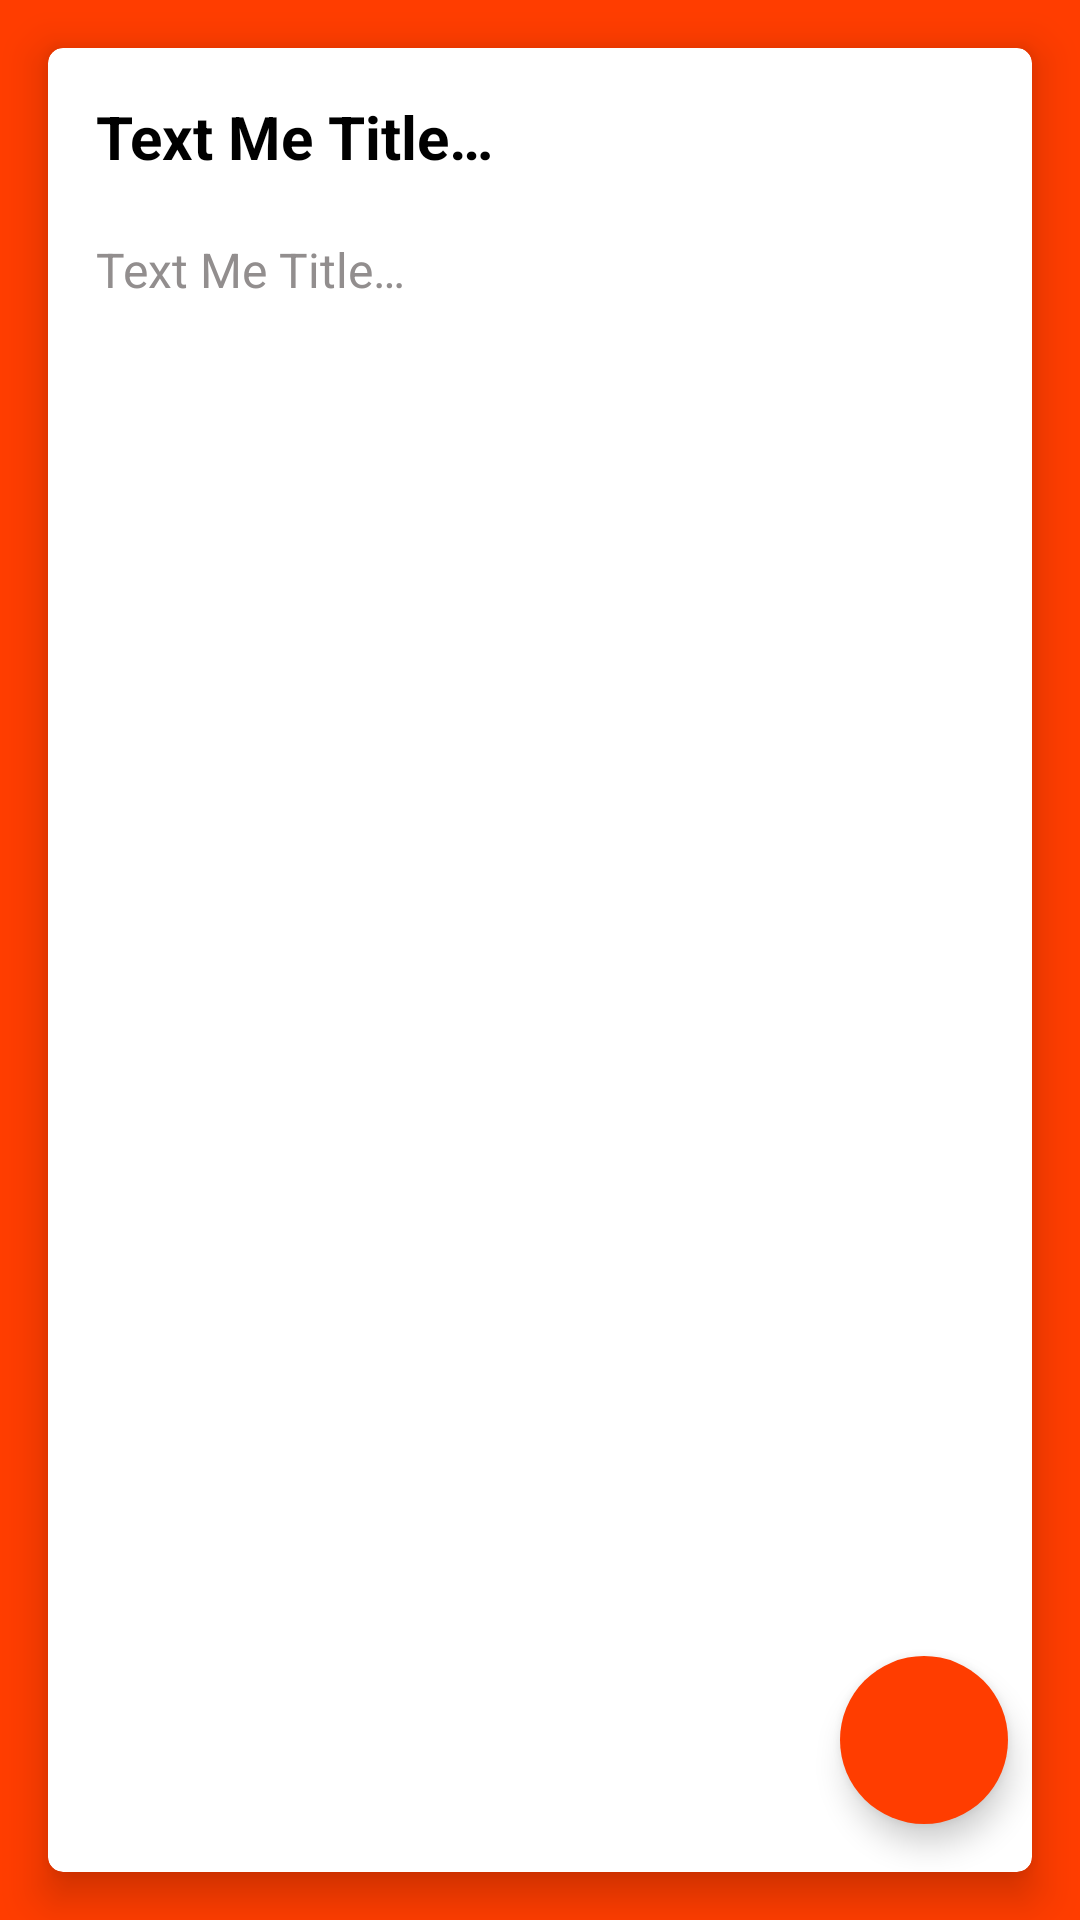

Android layout source for this screen:
<!-- AndroidManifest.xml: application theme Theme.MyToDoReal -->
<!-- res/layout/fragment_update.xml -->
<?xml version="1.0" encoding="utf-8"?>
<layout xmlns:android="http://schemas.android.com/apk/res/android"
    xmlns:app="http://schemas.android.com/apk/res-auto"
    xmlns:tools="http://schemas.android.com/tools">

    <data>

        <variable
            name="not"
            type="com.oguzhanturkmen.mytodoreal.data.entity.NoteData" />

        <variable
            name="updateFragment"
            type="com.oguzhanturkmen.mytodoreal.ui.update.UpdateFragment" />
    </data>

    <androidx.constraintlayout.widget.ConstraintLayout
        android:layout_width="match_parent"
        android:layout_height="match_parent"
        android:background="#FF3D00"
        tools:context=".ui.update.UpdateFragment">

        <LinearLayout
            android:layout_width="match_parent"
            android:layout_height="match_parent"
            android:orientation="vertical">

            <androidx.cardview.widget.CardView
                android:id="@+id/cardViewUpdate"
                android:layout_width="match_parent"
                android:layout_height="match_parent"
                android:layout_margin="16dp"
                android:background="@color/white"
                app:cardCornerRadius="5dp"
                app:cardElevation="8dp">

                <LinearLayout
                    android:layout_width="match_parent"
                    android:layout_height="match_parent"
                    android:orientation="vertical"
                    android:padding="16dp">

                    <EditText
                        android:id="@+id/etNoteTitleUpdate"
                        android:layout_width="match_parent"
                        android:layout_height="wrap_content"
                        android:background="@android:color/transparent"
                        android:ems="10"
                        android:hint="@string/text_me"
                        android:inputType="text"
                        android:text="@{not.note_title}"
                        android:textColor="@color/black"
                        android:textColorHint="@color/black"
                        android:textSize="20sp"
                        android:textStyle="bold" />

                    <EditText
                        android:id="@+id/etNoteBodyUpdate"
                        android:layout_width="match_parent"
                        android:layout_height="match_parent"
                        android:layout_marginTop="20dp"
                        android:background="@android:color/transparent"
                        android:ems="10"
                        android:gravity="start|top"
                        android:hint="@string/text_me"
                        android:inputType="textMultiLine"
                        android:text="@{not.note_body}"
                        android:textColor="@color/black"
                        android:textColorHint="@color/hintColor"
                        android:textSize="16sp" />

                </LinearLayout>

            </androidx.cardview.widget.CardView>
        </LinearLayout>

        <com.google.android.material.floatingactionbutton.FloatingActionButton
            android:id="@+id/fab_done"
            android:layout_width="wrap_content"
            android:layout_height="wrap_content"
            android:layout_marginEnd="24dp"
            android:layout_marginBottom="32dp"
            android:backgroundTint="@color/colorAccent"
            android:clickable="true"
            android:onClick="@{()-> updateFragment.fabDoneClicked(not.note_id,etNoteTitleUpdate.getText().toString(),etNoteBodyUpdate.getText().toString(),not.note_date)}"
            android:src="@drawable/ic_done"
            app:borderWidth="0dp"
            app:layout_constraintBottom_toBottomOf="parent"
            app:layout_constraintEnd_toEndOf="parent" />

    </androidx.constraintlayout.widget.ConstraintLayout>
</layout>
<!-- resources referenced by this layout -->
<resources>
  <color name="black">#FF000000</color>
  <color name="colorAccent">#FF3D00</color>
  <color name="hintColor">#928E8E</color>
  <color name="white">#FFFFFFFF</color>
  <string name="text_me">Text Me Title…</string>
  <style name="Theme.MyToDoReal" parent="Theme.MaterialComponents.DayNight.NoActionBar">
          
          <item name="colorPrimary">@color/colorPrimary</item>
          <item name="colorPrimaryVariant">@color/colorPrimary</item>
          <item name="colorOnPrimary">@color/white</item>
          
          <item name="colorSecondary">@color/white</item>
          <item name="colorSecondaryVariant">@color/white</item>
          <item name="colorOnSecondary">@color/white</item>
          
          <item name="android:statusBarColor" tools:targetApi="l">?attr/colorPrimaryVariant</item>
          
      </style>
  <color name="colorPrimary">#FF3D00</color>
</resources>
